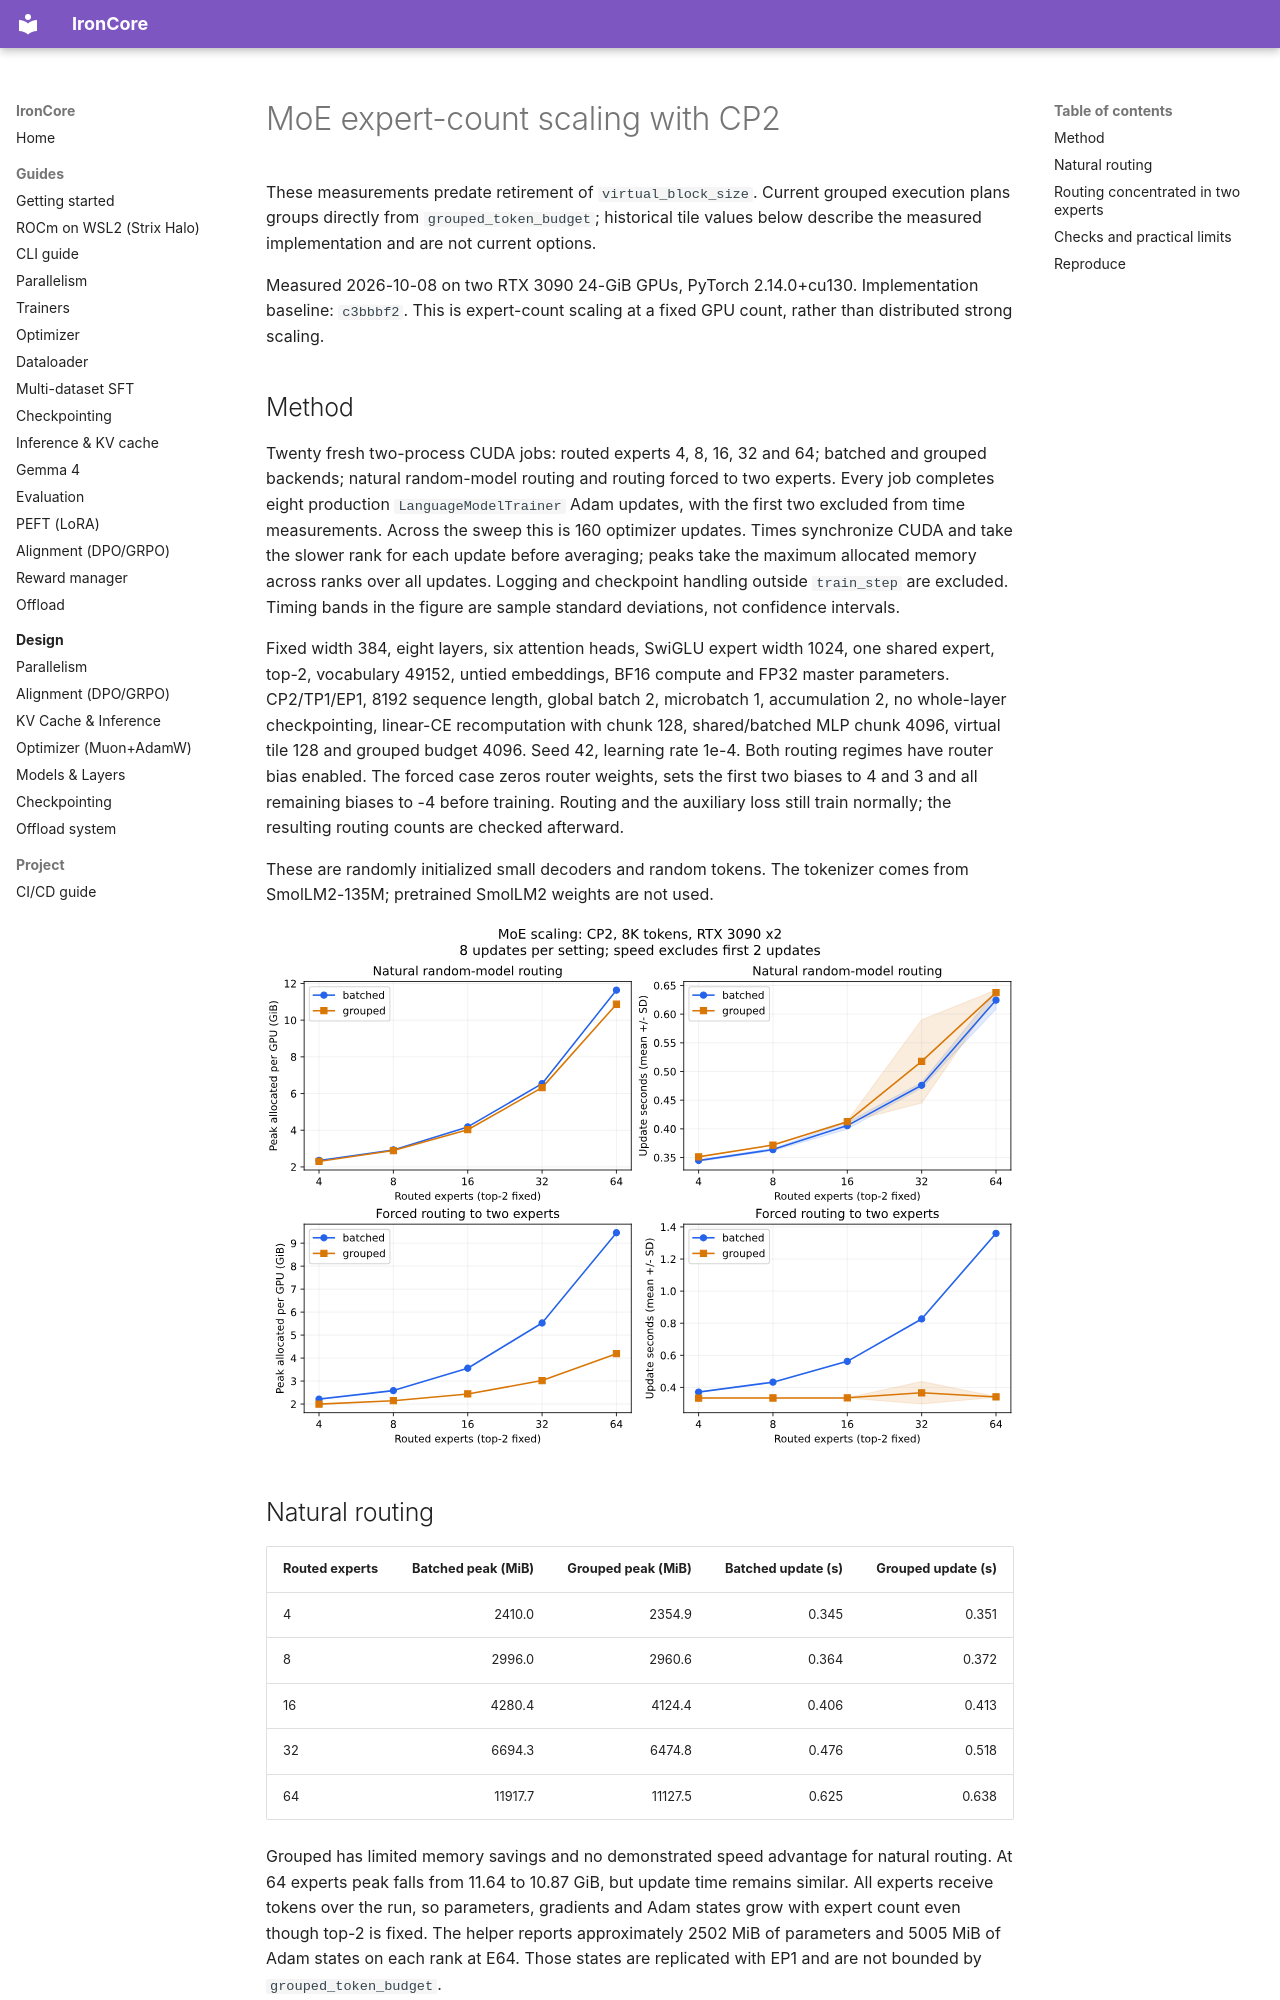

repository: haanjack/ironcore · page: experiments/moe_scaling_validation/index.html · generator: mkdocs

# MoE expert-count scaling with CP2

These measurements predate retirement of `virtual_block_size`. Current grouped
execution plans groups directly from `grouped_token_budget`; historical tile
values below describe the measured implementation and are not current options.

Measured 2026-10-08 on two RTX 3090 24-GiB GPUs, PyTorch 2.14.0+cu130.
Implementation baseline: `c3bbbf2`. This is expert-count scaling at a fixed GPU
count, rather than distributed strong scaling.

## Method

Twenty fresh two-process CUDA jobs: routed experts 4, 8, 16, 32 and 64; batched
and grouped backends; natural random-model routing and routing forced to two experts.
Every job completes eight production `LanguageModelTrainer` Adam updates, with the
first two excluded from time measurements. Across the sweep this is 160 optimizer
updates. Times synchronize CUDA and take the slower rank for each update before
averaging; peaks take the maximum allocated memory across ranks over all updates.
Logging and checkpoint handling outside `train_step` are excluded. Timing bands
in the figure are sample standard deviations, not confidence intervals.

Fixed width 384, eight layers, six attention heads, SwiGLU expert width 1024,
one shared expert, top-2, vocabulary 49152, untied embeddings, BF16 compute and FP32
master parameters. CP2/TP1/EP1, 8192 sequence length, global batch 2, microbatch 1,
accumulation 2, no whole-layer checkpointing, linear-CE recomputation with chunk
128, shared/batched MLP chunk 4096, virtual tile 128 and grouped budget 4096.
Seed 42, learning rate 1e-4. Both routing regimes have router bias enabled.
The forced case zeros router weights, sets the first two biases to 4 and 3 and
all remaining biases to -4 before training. Routing and the auxiliary loss still
train normally; the resulting routing counts are checked afterward.

These are randomly initialized small decoders and random tokens. The tokenizer
comes from SmolLM2-135M; pretrained SmolLM2 weights are not used.

![Memory and update-time scaling](assets/moe_scaling_cp2.svg)

## Natural routing

| Routed experts | Batched peak (MiB) | Grouped peak (MiB) | Batched update (s) | Grouped update (s) |
|---|---:|---:|---:|---:|
| 4 | 2410.0 | 2354.9 | 0.345 | 0.351 |
| 8 | 2996.0 | 2960.6 | 0.364 | 0.372 |
| 16 | 4280.4 | 4124.4 | 0.406 | 0.413 |
| 32 | 6694.3 | 6474.8 | 0.476 | 0.518 |
| 64 | 11917.7 | 11127.5 | 0.625 | 0.638 |

Grouped has limited memory savings and no demonstrated speed advantage for natural
routing. At 64 experts peak falls from 11.64
to 10.87 GiB, but update time remains similar.
All experts receive tokens over the run, so parameters, gradients and Adam states
grow with expert count even though top-2 is fixed. The helper reports approximately
2502 MiB of parameters and
5005 MiB of Adam states on each rank at E64.
Those states are replicated with EP1 and are not bounded by `grouped_token_budget`.

A separate 16-update repeat (first four excluded) of natural E32 measured batched 0.489 +/- 0.007 s and grouped 0.517 +/- 0.098 s. The main eight-update grouped E32 run includes a 0.666 s step, and the longer repeat also has variable timing. These short measurements do not establish precise small throughput differences.
Forced E32 repeats measured batched 0.832 +/- 0.003 s and grouped 0.354 +/- 0.052 s. All four repeats completed 16 updates each, bringing total completed updates to 224.
